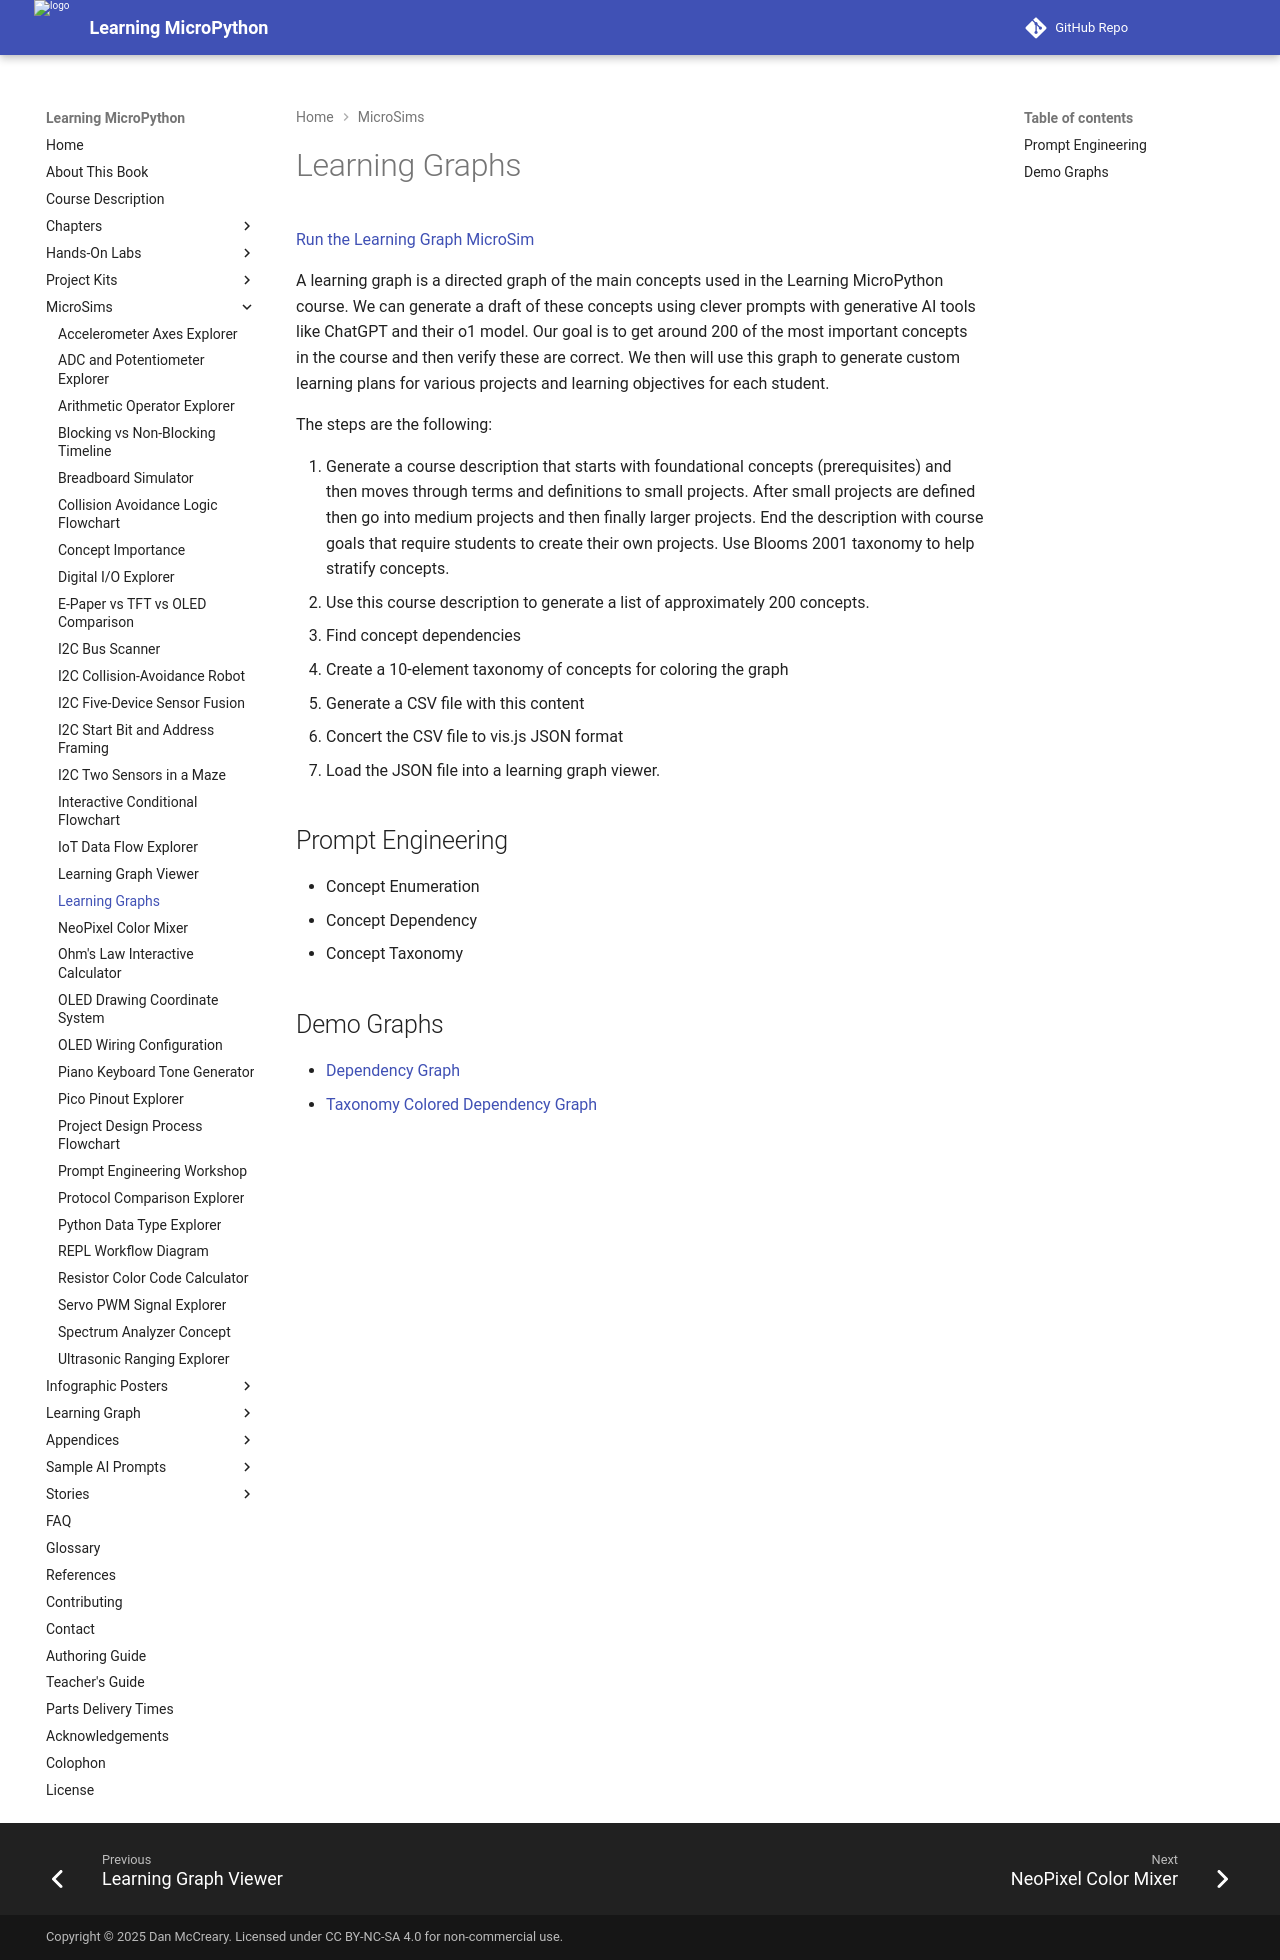

repository: dmccreary/learning-micropython · page: sims/learning-graph/index.html · generator: mkdocs

# Learning Graphs

[Run the Learning Graph MicroSim](./graph-viewer.html)

A learning graph is a directed graph of the 
main concepts used in the Learning MicroPython
course.  We can generate a draft of these
concepts using clever prompts with generative
AI tools like ChatGPT and their o1 model.  Our
goal is to get around 200 of the most important
concepts in the course and then verify these
are correct.  We then will use this graph to
generate custom learning plans for various projects
and learning objectives for each student. 

The steps are the following:

1. Generate a course description that starts with foundational concepts (prerequisites)
and then moves through terms and definitions to small projects.  After small
projects are defined then go into medium projects and then finally larger projects.
End the description with course goals that require students to create their own projects.
Use Blooms 2001 taxonomy to help stratify concepts.
2. Use this course description to generate a list of approximately 200 concepts.
3. Find concept dependencies
4. Create a 10-element taxonomy of concepts for coloring the graph
5. Generate a CSV file with this content
6. Concert the CSV file to vis.js JSON format
7. Load the JSON file into a learning graph viewer.


## Prompt Engineering

* Concept Enumeration
* Concept Dependency
* Concept Taxonomy

## Demo Graphs

* [Dependency Graph](./graph/dep-graph.html)
* [Taxonomy Colored Dependency Graph](./graph/category-colors.html)
